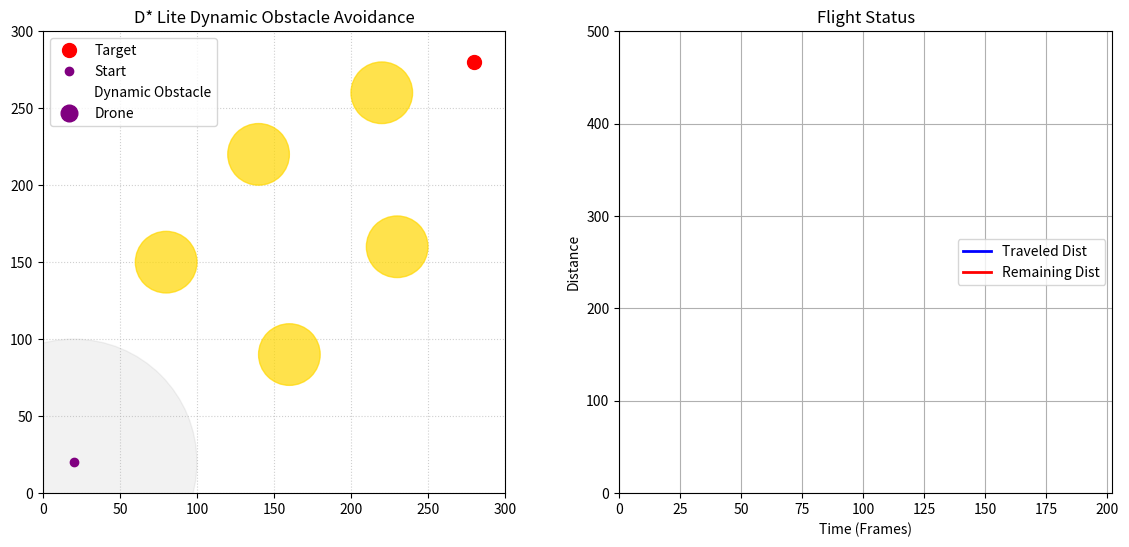

Python code for this plot:
import numpy as np
import heapq
import matplotlib.pyplot as plt
from matplotlib.animation import FuncAnimation
from scipy.interpolate import splprep, splev

# ==========================================
# 1. 환경 및 파라미터 설정
# ==========================================
MAP_SIZE = 300
GRID_RES = 10      
START = (20, 20)   
TARGET = (280, 280) 

# 기존에 알고 있던 정적 장애물 (노란색)
OBSTACLES = [
    (80, 150, 20),
    (160, 90, 20),
    (140, 220, 20),
    (230, 160, 20),
    (220, 260, 20)
]
SAFETY_MARGIN = 15 

# [신규 추가] 비행 중 갑자기 나타날 미확인 장애물 (주황색/빨간색)
DYNAMIC_OBSTACLE = (180, 180, 25) 
SENSOR_RANGE = 80  # 드론이 전방 장애물을 감지할 수 있는 센서 거리

# ==========================================
# 2. 탐색 알고리즘 로직
# ==========================================
def heuristic(a, b):
    return np.hypot(a[0] - b[0], a[1] - b[1])

def is_collision(x, y, current_obstacles):
    if x < 0 or x > MAP_SIZE or y < 0 or y > MAP_SIZE:
        return True
    for ox, oy, r in current_obstacles:
        if np.hypot(x - ox, y - oy) < (r + SAFETY_MARGIN):
            return True
    return False

# 경로 탐색 함수 (장애물 리스트를 동적으로 받음)
def compute_path(start, goal, current_obstacles):
    start_g = (int(start[0]//GRID_RES), int(start[1]//GRID_RES))
    goal_g = (int(goal[0]//GRID_RES), int(goal[1]//GRID_RES))
    
    open_set = []
    heapq.heappush(open_set, (0, goal_g))
    
    came_from = {}
    g_score = {goal_g: 0}
    
    movements = [(0,1), (0,-1), (1,0), (-1,0), (1,1), (1,-1), (-1,1), (-1,-1)]
    
    while open_set:
        current = heapq.heappop(open_set)[1]
        
        if current == start_g:
            break
            
        for dx, dy in movements:
            neighbor = (current[0] + dx, current[1] + dy)
            real_x, real_y = neighbor[0]*GRID_RES, neighbor[1]*GRID_RES
            
            if is_collision(real_x, real_y, current_obstacles):
                continue
                
            cost = np.hypot(dx, dy)
            tentative_g = g_score[current] + cost
            
            if neighbor not in g_score or tentative_g < g_score[neighbor]:
                g_score[neighbor] = tentative_g
                came_from[neighbor] = current
                f_score = tentative_g + heuristic(neighbor, start_g)
                heapq.heappush(open_set, (f_score, neighbor))
                
    if start_g not in came_from:
        return [] # 경로 없음
        
    path = [(start[0], start[1])]
    current = start_g
    while current in came_from:
        current = came_from[current]
        path.append((current[0]*GRID_RES, current[1]*GRID_RES))
    path[-1] = (goal[0], goal[1]) # 목적지 정확히 맞춤
    return path

# 스무딩 함수
def get_smoothed_path(grid_path):
    if len(grid_path) < 4:
        return grid_path # 점이 너무 적으면 그대로 반환
        
    x_coords = [p[0] for p in grid_path]
    y_coords = [p[1] for p in grid_path]
    
    # 중복점 제거 (스플라인 에러 방지)
    unique_x, unique_y = [x_coords[0]], [y_coords[0]]
    for i in range(1, len(x_coords)):
        if np.hypot(x_coords[i]-unique_x[-1], y_coords[i]-unique_y[-1]) > 0.1:
            unique_x.append(x_coords[i])
            unique_y.append(y_coords[i])
            
    if len(unique_x) < 4:
        return list(zip(unique_x, unique_y))
        
    tck, u = splprep([unique_x, unique_y], s=10.0) 
    u_new = np.linspace(0, 1, int(len(unique_x)*5)) # 촘촘하게 분할
    smooth_x, smooth_y = splev(u_new, tck)
    return list(zip(smooth_x, smooth_y))

# ==========================================
# 3. 비행 시뮬레이션 사전 연산 (Pre-calculation)
# ==========================================
print("비행 시뮬레이션 연산 중...")
current_obstacles = OBSTACLES.copy()
initial_grid_path = compute_path(START, TARGET, current_obstacles)
current_smooth_path = get_smoothed_path(initial_grid_path)

flight_history = []
dynamic_obstacle_detected = False
detected_frame = -1

# 드론이 길을 따라 이동하는 과정을 시뮬레이션합니다.
current_pos_idx = 0
while current_pos_idx < len(current_smooth_path):
    drone_pos = current_smooth_path[current_pos_idx]
    flight_history.append(drone_pos)
    
    # [핵심] 레이더 센서 감지 로직
    # 아직 감지되지 않았고, 미확인 장애물과의 거리가 센서 반경 안으로 들어왔다면?
    if not dynamic_obstacle_detected:
        dist_to_dyn = np.hypot(drone_pos[0] - DYNAMIC_OBSTACLE[0], drone_pos[1] - DYNAMIC_OBSTACLE[1])
        if dist_to_dyn < SENSOR_RANGE:
            print(f"⚠️ 경고: 전방 {SENSOR_RANGE}m 이내 미확인 장애물 감지! 경로를 재탐색합니다.")
            dynamic_obstacle_detected = True
            detected_frame = len(flight_history) - 1
            
            # 장애물 리스트 업데이트
            current_obstacles.append(DYNAMIC_OBSTACLE)
            
            # 현재 위치에서부터 목적지까지 다시 경로 탐색 (Replanning)
            new_grid_path = compute_path(drone_pos, TARGET, current_obstacles)
            if new_grid_path:
                current_smooth_path = get_smoothed_path(new_grid_path)
                current_pos_idx = 0 # 새로운 경로의 처음부터 다시 시작
                continue
            else:
                print("우회 경로가 없습니다!")
                break
                
    current_pos_idx += 1

# ==========================================
# 4. 애니메이션 및 시각화 (VS Code용)
# ==========================================
fig, (ax1, ax2) = plt.subplots(1, 2, figsize=(14, 6))

# --- [왼쪽 맵] ---
ax1.set_title("D* Lite Dynamic Obstacle Avoidance")
ax1.set_xlim(0, MAP_SIZE)
ax1.set_ylim(0, MAP_SIZE)
ax1.set_aspect('equal')
ax1.grid(True, linestyle=':', alpha=0.6)

# 정적 장애물 그리기
for ox, oy, r in OBSTACLES:
    circle = plt.Circle((ox, oy), r, color='gold', alpha=0.7, zorder=2)
    ax1.add_patch(circle)

# 목적지와 시작점
ax1.plot(TARGET[0], TARGET[1], 'ro', markersize=10, zorder=4, label='Target')
ax1.plot(START[0], START[1], 'o', color='purple', markersize=6, zorder=4, label='Start')

# 동적 장애물 (처음엔 안 보이다가 나중에 나타남)
dyn_circle = plt.Circle((DYNAMIC_OBSTACLE[0], DYNAMIC_OBSTACLE[1]), DYNAMIC_OBSTACLE[2], 
                        color='tomato', alpha=0.0, zorder=3, label='Dynamic Obstacle')
ax1.add_patch(dyn_circle)

# 센서 반경 표시용 (드론 주위의 옅은 원)
sensor_circle = plt.Circle((START[0], START[1]), SENSOR_RANGE, color='gray', alpha=0.1, zorder=1)
ax1.add_patch(sensor_circle)

drone_dot, = ax1.plot([], [], 'o', color='purple', markersize=12, zorder=5, label='Drone')
trail_line, = ax1.plot([], [], '-', color='purple', linewidth=2, alpha=0.5, zorder=3)
ax1.legend(loc='upper left')

# --- [오른쪽 그래프] ---
ax2.set_title("Flight Status")
ax2.set_xlim(0, len(flight_history))
ax2.set_ylim(0, 500)
ax2.set_xlabel("Time (Frames)")
ax2.set_ylabel("Distance")
ax2.grid(True)

line_traveled, = ax2.plot([], [], 'b-', linewidth=2, label='Traveled Dist')
line_remaining, = ax2.plot([], [], 'r-', linewidth=2, label='Remaining Dist')
ax2.legend(loc='center right')

# 전역 변수 초기화
traveled_data = []
remaining_data = []
current_distance = 0.0

def init():
    global current_distance, traveled_data, remaining_data
    current_distance = 0.0
    traveled_data = []
    remaining_data = []
    
    drone_dot.set_data([], [])
    trail_line.set_data([], [])
    line_traveled.set_data([], [])
    line_remaining.set_data([], [])
    return drone_dot, trail_line, line_traveled, line_remaining, dyn_circle, sensor_circle

def update(frame):
    global current_distance, traveled_data, remaining_data
    current_pos = flight_history[frame]
    
    # 드론 위치 및 센서 반경 업데이트
    drone_dot.set_data([current_pos[0]], [current_pos[1]])
    sensor_circle.center = (current_pos[0], current_pos[1])
    
    # 미확인 장애물 등장 타이밍 처리
    if dynamic_obstacle_detected and frame >= detected_frame:
        dyn_circle.set_alpha(0.8) # 투명도 조절로 화면에 나타나게 함
    else:
        dyn_circle.set_alpha(0.0)
    
    # 꼬리 업데이트
    visited_x = [p[0] for p in flight_history[:frame+1]]
    visited_y = [p[1] for p in flight_history[:frame+1]]
    trail_line.set_data(visited_x, visited_y)
    
    # 그래프 업데이트
    if frame > 0:
        prev_pos = flight_history[frame-1]
        step_dist = np.hypot(current_pos[0]-prev_pos[0], current_pos[1]-prev_pos[1])
        current_distance += step_dist
        
    dist_to_target = np.hypot(TARGET[0]-current_pos[0], TARGET[1]-current_pos[1])
    
    # 리스트 크기를 프레임에 맞춤
    if len(traveled_data) > frame:
        traveled_data[frame] = current_distance
        remaining_data[frame] = dist_to_target
    else:
        traveled_data.append(current_distance)
        remaining_data.append(dist_to_target)
        
    line_traveled.set_data(range(frame+1), traveled_data[:frame+1])
    line_remaining.set_data(range(frame+1), remaining_data[:frame+1])
    
    return drone_dot, trail_line, line_traveled, line_remaining, dyn_circle, sensor_circle

print("시각화 창을 띄웁니다...")
# repeat=False를 적용하여 목적지 도착 시 애니메이션 종료
ani = FuncAnimation(fig, update, frames=len(flight_history), init_func=init, blit=True, interval=25, repeat=False)

# 로컬 환경에서 창을 띄움
plt.show()
